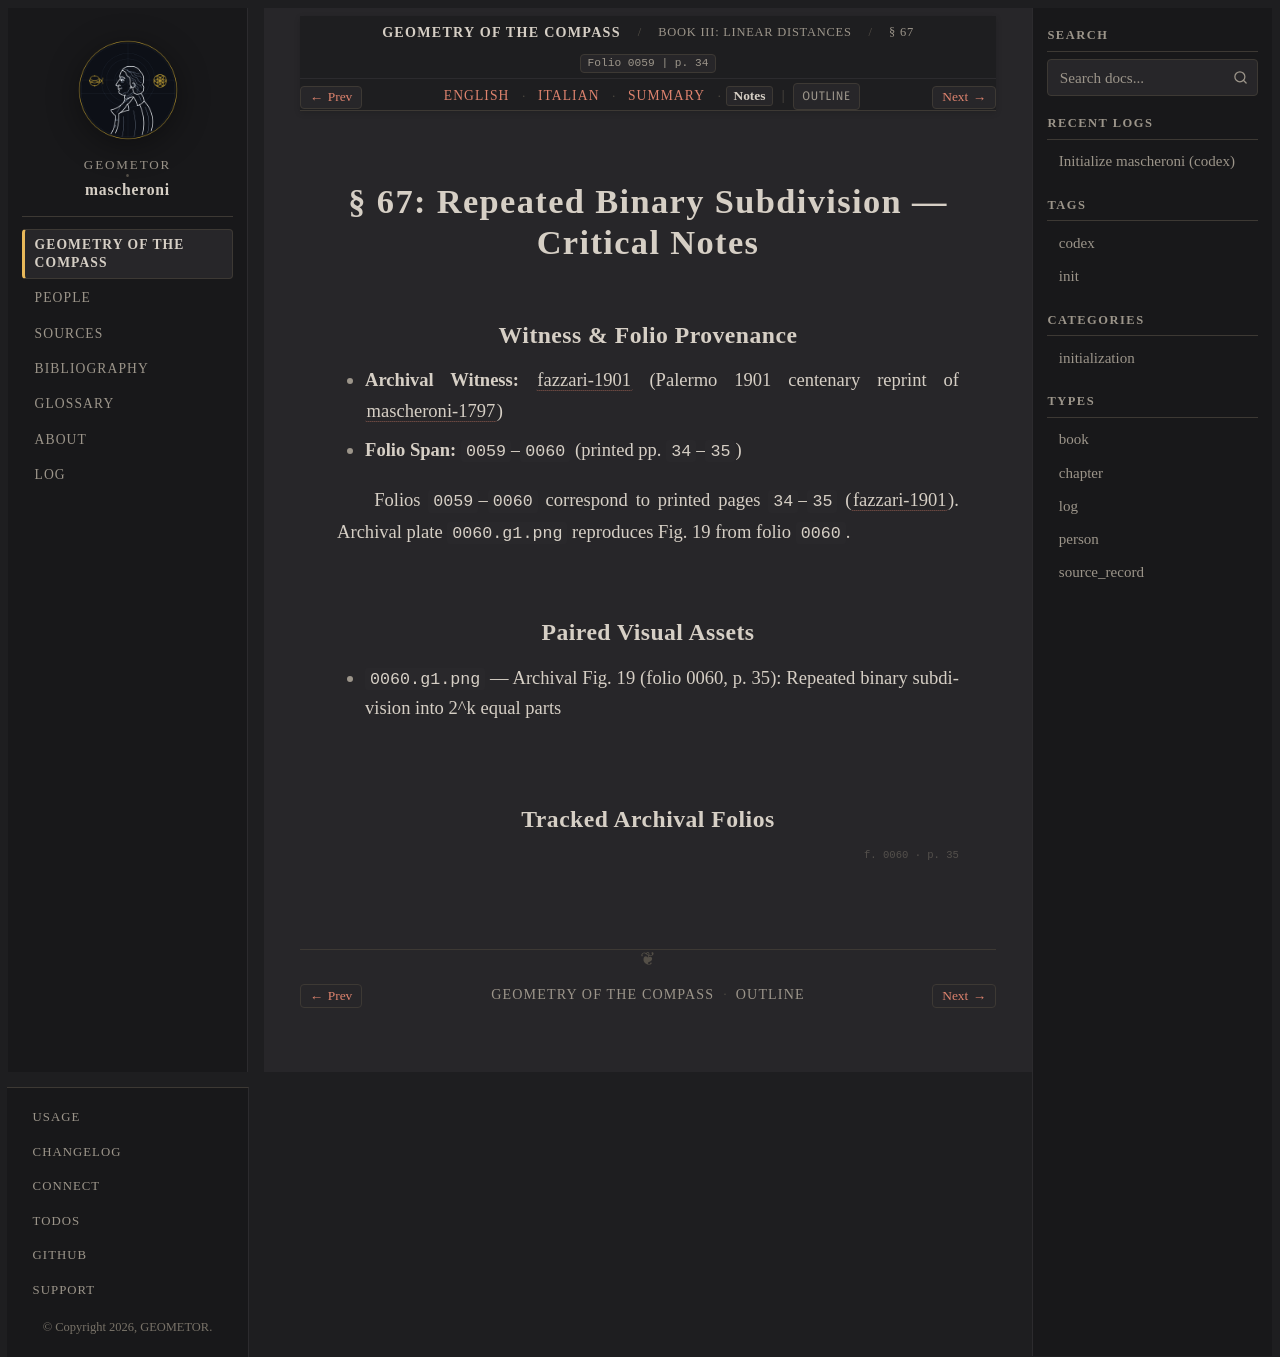

repository: geometor/mascheroni · page: geometria_del_compasso/03-book-03/03-sec-67-binary/notes.html · generator: sphinx

:order: 3
:layout: book
:title: § 67: Repeated Binary Subdivision — Critical Notes
:nav_title: § 67: Binary Subdivision
:breadcrumb_title: § 67: Binary Subdivision
:folio: 0059
:page: 34
:tracks: English: index | Italian: it | Summary: summary | Notes: notes

.. _mascheroni-03-book-03-03-sec-67-binary-notes:
.. _mascheroni-libro-3-sec-67-notes:

==================================================
§ 67: Repeated Binary Subdivision — Critical Notes
==================================================

Witness & Folio Provenance
--------------------------

* **Archival Witness:** :cite:`fazzari-1901` (Palermo 1901 centenary reprint of :cite:`mascheroni-1797`)
* **Folio Span:** ``0059``–``0060`` (printed pp. ``34``–``35``)

Folios ``0059``–``0060`` correspond to printed pages ``34``–``35`` (:cite:`fazzari-1901`). Archival plate ``0060.g1.png`` reproduces Fig. 19 from folio ``0060``.

Paired Visual Assets
--------------------

* ``0060.g1.png`` — Archival Fig. 19 (folio 0060, p. 35): Repeated binary subdivision into 2^k equal parts

Tracked Archival Folios
-----------------------

.. folio:: 0059
   :page: 34

.. folio:: 0060
   :page: 35
